9-way image classification set "dataset_unificado" from GitHub (Portant346/maze_solver_model_comparison); label vocabulary: arrow left, arrow right, arrow up, cross, free path, goal, wall, wall left, wall right.

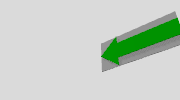
Label: arrow left

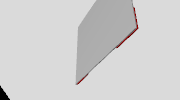
Label: free path

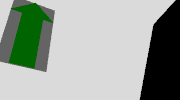
Label: arrow up

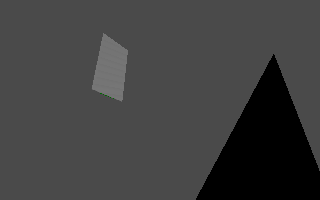
Label: wall right

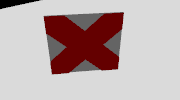
Label: cross

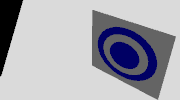
Label: goal
